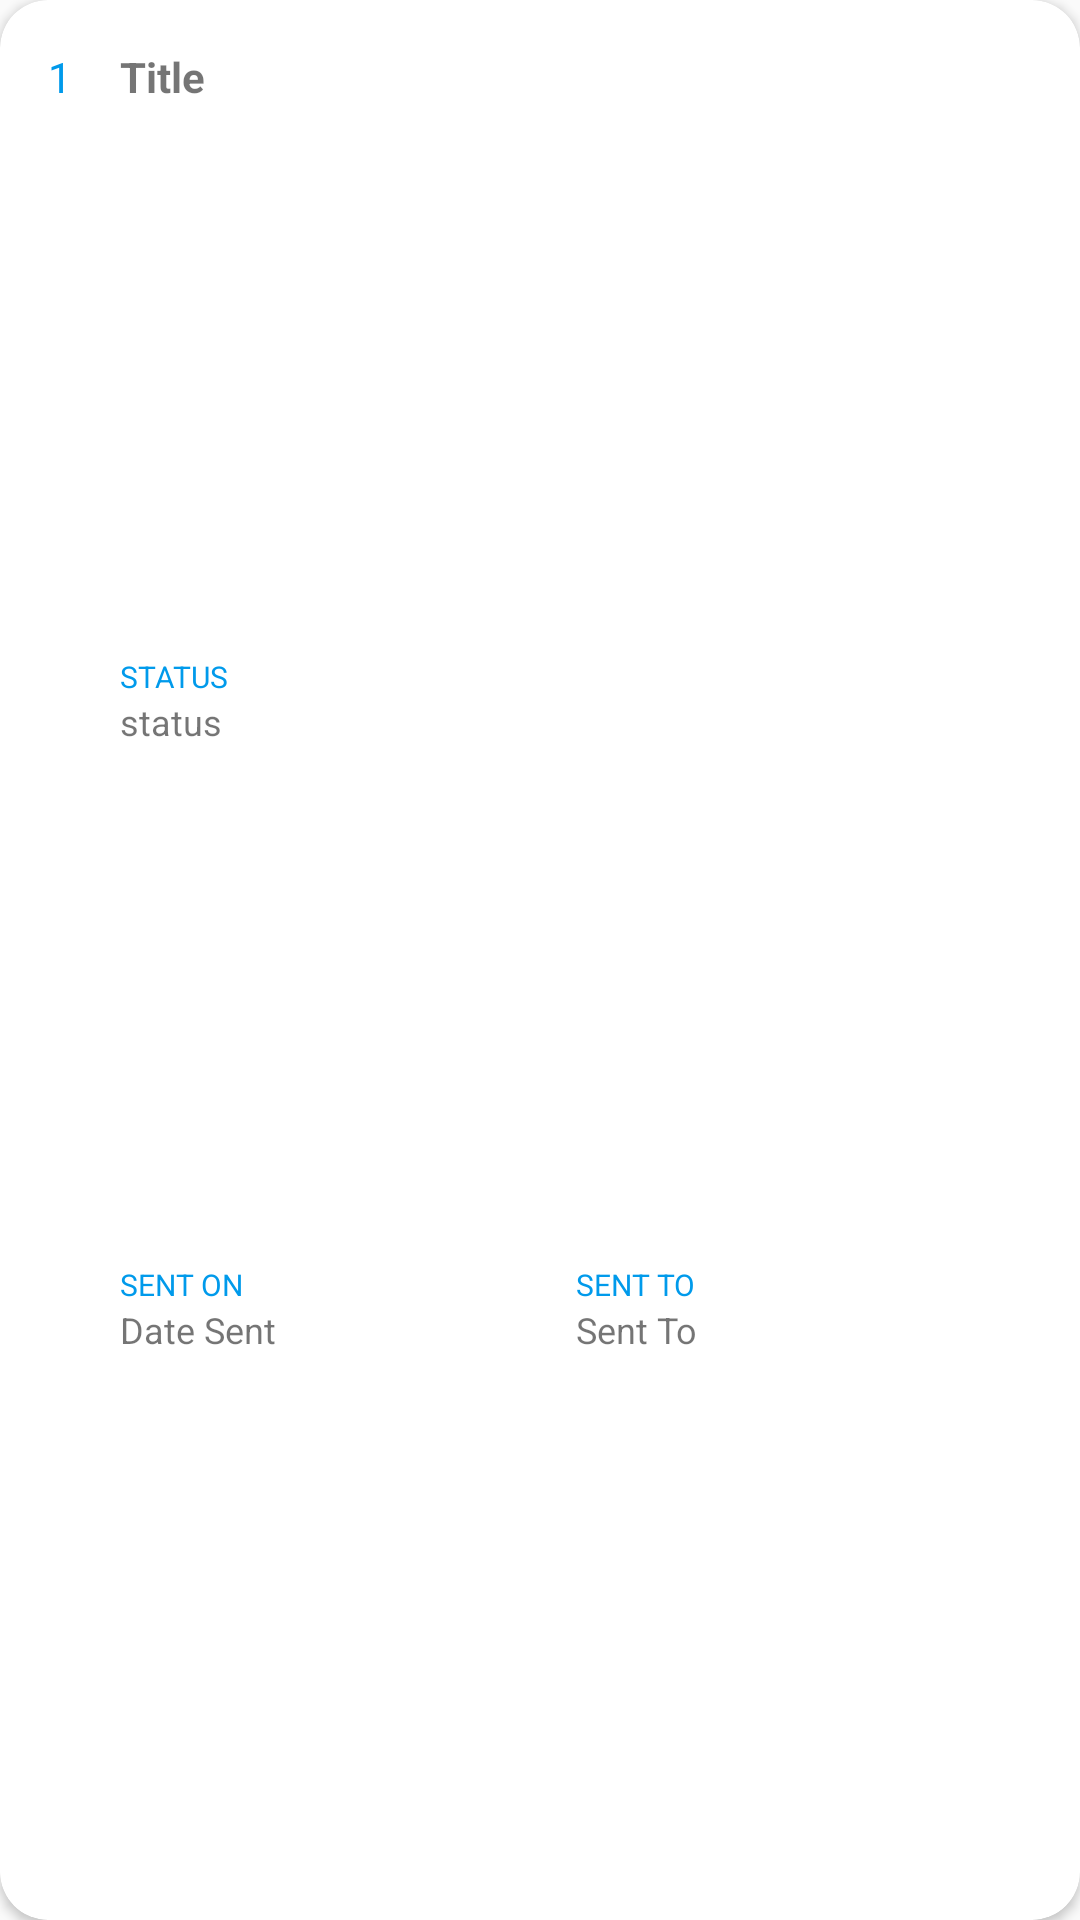

This screen was rendered from an Android layout file. Write that file and the resources it references.
<!-- AndroidManifest.xml: application theme AppTheme -->
<!-- res/layout/card_feedback.xml -->
<?xml version="1.0" encoding="utf-8"?>
<androidx.cardview.widget.CardView xmlns:android="http://schemas.android.com/apk/res/android"
    xmlns:app="http://schemas.android.com/apk/res-auto"
    android:id="@+id/root_layout"
    android:layout_width="match_parent"
    android:layout_height="175dp"
    android:layout_marginLeft="16dp"
    android:layout_marginTop="16dp"
    android:layout_marginRight="16dp"
    android:layout_marginBottom="0dp"
    app:cardCornerRadius="16dp">

    <LinearLayout
        android:layout_width="match_parent"
        android:layout_height="match_parent"
        android:clipToPadding="false"
        android:orientation="horizontal"
        android:padding="16dp">

        <TextView
            android:id="@+id/tv_serial"
            android:layout_width="wrap_content"
            android:layout_height="wrap_content"
            android:layout_marginRight="8dp"
            android:text="1"
            android:textColor="@color/colorAccent"
            android:textSize="14sp"
           />

        <LinearLayout
            android:layout_width="wrap_content"
            android:layout_height="wrap_content"
            android:orientation="vertical"
            android:visibility="gone">

            <ImageView
                android:id="@+id/photo"
                android:layout_width="100dp"
                android:layout_height="100dp"
                android:background="@color/light"
                android:padding="1dp"
                android:scaleType="fitCenter"
                android:src="@mipmap/no_photo" />

        </LinearLayout>

        <LinearLayout
            android:layout_width="match_parent"
            android:layout_height="match_parent"
            android:layout_marginLeft="@dimen/control_spacing"
            android:gravity="top"
            android:orientation="vertical">

            <TextView
                android:id="@+id/tv_title"
                android:layout_width="match_parent"
                android:layout_height="match_parent"
                android:layout_weight="1"
                android:text="Title"
                android:textSize="14sp"
                android:textStyle="bold" />


            <androidx.appcompat.widget.LinearLayoutCompat
                android:layout_width="match_parent"
                android:layout_height="match_parent"
                android:layout_weight="1"
                android:orientation="vertical">

                <TextView
                    android:layout_width="match_parent"
                    android:layout_height="wrap_content"
                    android:text="STATUS"
                    android:textColor="@color/colorAccent"
                    android:textSize="10sp" />

                <TextView
                    android:id="@+id/tv_status"
                    android:layout_width="match_parent"
                    android:layout_height="match_parent"
                    android:layout_weight="1"
                    android:text="status"
                    android:textSize="12sp" />

            </androidx.appcompat.widget.LinearLayoutCompat>


            <LinearLayout
                android:layout_width="match_parent"
                android:layout_height="match_parent"
                android:layout_gravity="bottom"
                android:layout_weight="1"
                android:orientation="horizontal">

                <androidx.appcompat.widget.LinearLayoutCompat
                    android:layout_width="match_parent"
                    android:layout_height="match_parent"
                    android:layout_weight="1"
                    android:orientation="vertical">

                    <TextView
                        android:layout_width="match_parent"
                        android:layout_height="wrap_content"
                        android:text="SENT ON"
                        android:textColor="@color/colorAccent"
                        android:textSize="10sp" />

                    <TextView
                        android:id="@+id/tv_date"
                        android:layout_width="match_parent"
                        android:layout_height="wrap_content"
                        android:layout_weight="1"
                        android:text="Date Sent"
                        android:textSize="12sp" />
                </androidx.appcompat.widget.LinearLayoutCompat>

                <androidx.appcompat.widget.LinearLayoutCompat
                    android:layout_width="match_parent"
                    android:layout_height="match_parent"
                    android:layout_weight="1"
                    android:orientation="vertical">

                <TextView
                    android:layout_width="match_parent"
                    android:layout_height="wrap_content"
                    android:text="SENT TO"
                    android:textColor="@color/colorAccent"
                    android:textSize="10sp" />

                <TextView
                    android:id="@+id/tv_to"
                    android:layout_width="match_parent"
                    android:layout_height="wrap_content"
                    android:layout_weight="1"
                    android:text="Sent To"
                    android:textSize="12sp" />
                </androidx.appcompat.widget.LinearLayoutCompat>

            </LinearLayout>

        </LinearLayout>


    </LinearLayout>


</androidx.cardview.widget.CardView>
<!-- resources referenced by this layout -->
<resources>
  <color name="colorAccent">#009aeb</color>
  <color name="light">#EFEFEF</color>
  <dimen name="control_spacing">8dp</dimen>
  <!-- mipmap no_photo: png bitmap (mipmap-xxhdpi, 23415 bytes) -->
  <style name="AppTheme" parent="Theme.AppCompat.Light.NoActionBar">
          
          <item name="colorPrimary">@color/colorPrimary</item>
          <item name="colorPrimaryDark">@color/colorPrimaryDark</item>
          <item name="colorAccent">@color/colorAccent</item>
          <item name="android:textSize">18sp</item>
      </style>
  <color name="colorPrimary">#0084c9</color>
  <color name="colorPrimaryDark">#0071ac</color>
</resources>
